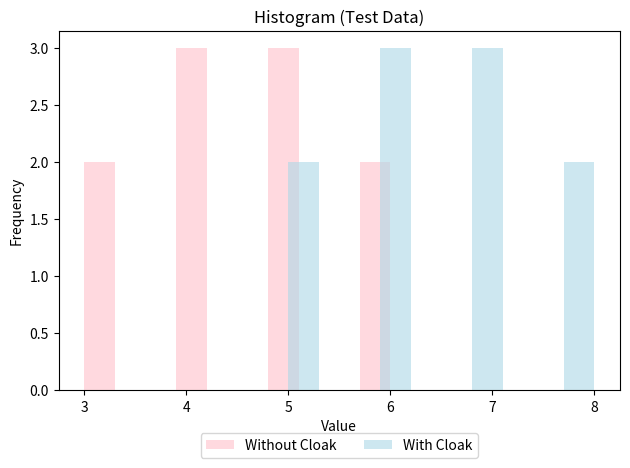

This figure's Python source:
import matplotlib.pyplot as plt

group0 = [3, 4, 5, 6, 4, 5, 3, 4, 5, 6]
group1 = [5, 6, 7, 8, 6, 7, 5, 6, 7, 8]

plt.hist(group0, alpha=0.6, color="#FFC0CB", label="Without Cloak") 
plt.hist(group1, alpha=0.6, color="#ADD8E6", label="With Cloak")    

plt.legend(loc='upper center', bbox_to_anchor=(0.5, -0.1), ncol=2, fontsize=10)

plt.title("Histogram (Test Data)")
plt.xlabel("Value")
plt.ylabel("Frequency")
plt.tight_layout()
plt.show()
